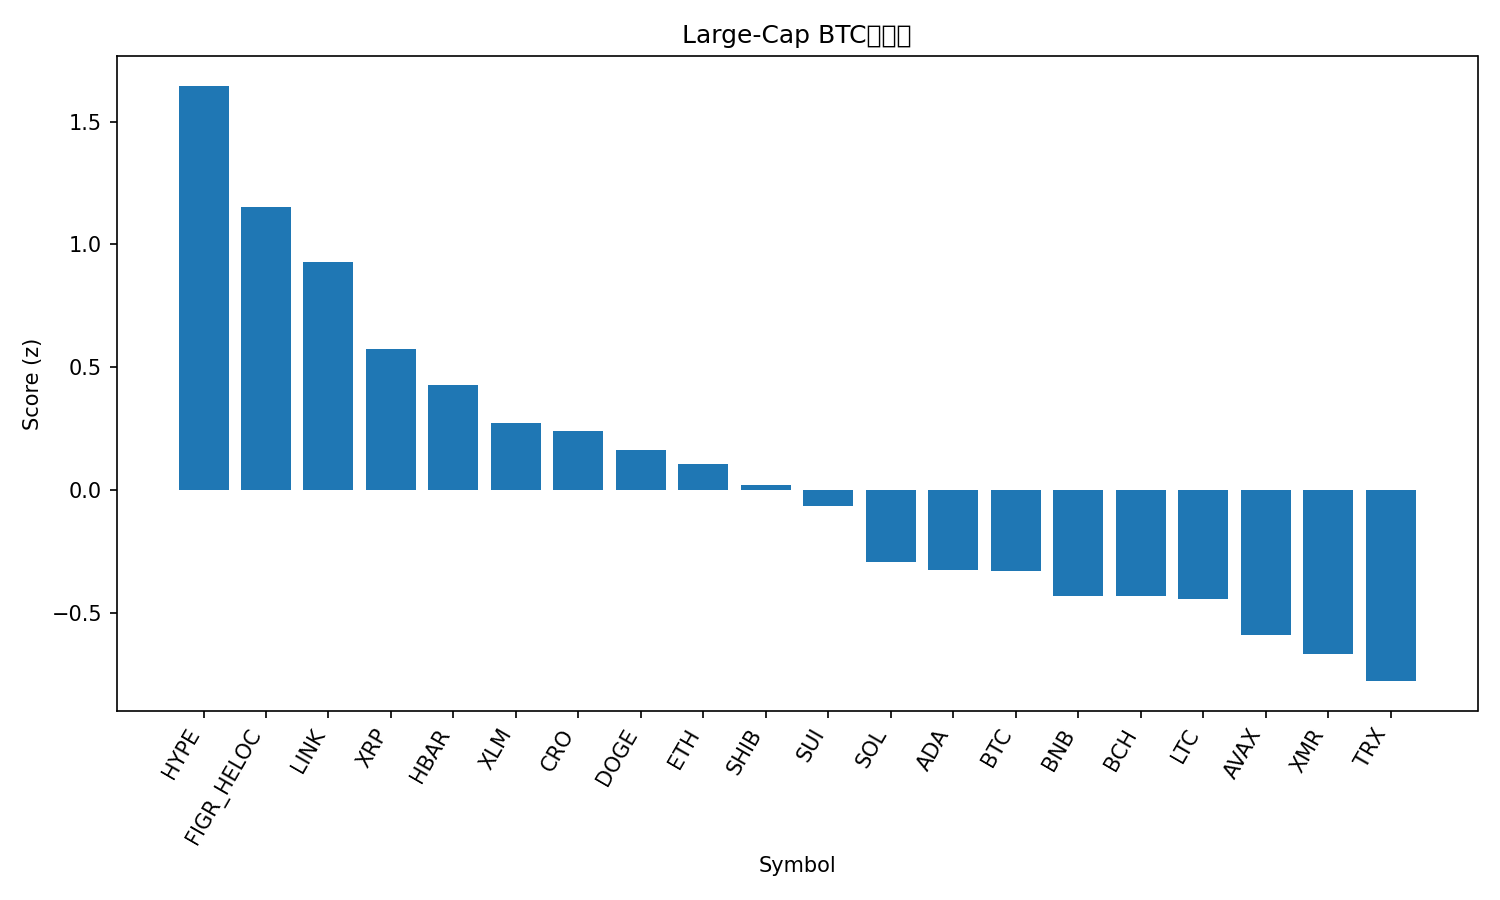

Data behind this chart, as committed beside it:
rank, name, symbol, price_btc, price_usd, pct_1h_btc, pct_24h_btc, pct_7d_btc, market_cap_rank, market_cap_usd, volume_usd, score
1, Hyperliquid, HYPE, 0.0004065, 45.69, 0.8773, 12.73, 19.28, 17, 12274840933, 469459638, 1.646
2, Figure Heloc, FIGR_HELOC, 8.95e-06, 1.0, 0.0008493, 99.79, -4.445, 15, 13235691013, 1500, 1.15
3, Chainlink, LINK, 0.0001612, 18.12, 0.8248, 0.2577, 2.744, 16, 12535550189, 939873506, 0.9291
4, XRP, XRP, 2.361e-05, 2.65, 0.4537, 3.741, 7.796, 4, 159240128267, 3229010829, 0.5747
5, Hedera, HBAR, 1.57e-06, 0.1762, 0.4687, 3.377, 2.092, 30, 7464473384, 118088504, 0.4262
6, Stellar, XLM, 2.93e-06, 0.3298, 0.3957, 2.396, 0.9603, 19, 10561153390, 138667974, 0.271
7, Cronos, CRO, 1.35e-06, 0.1513, 0.4409, -2.831, 0.545, 36, 5452558350, 19443945, 0.2406
8, Dogecoin, DOGE, 1.77e-06, 0.1985, 0.3696, -0.4968, 0.0002378, 9, 30048723026, 830623841, 0.1622
9, Ethereum, ETH, 0.03549, 3989, 0.3351, 0.3904, -2.356, 2, 481365685141, 11941945820, 0.1078
10, Shiba Inu, SHIB, 9.1631e-11, 1.03e-05, 0.2773, 0.8275, -0.7981, 34, 6048403810, 93194136, 0.02135
11, Sui, SUI, 2.279e-05, 2.56, 0.2235, 2.322, -2.108, 22, 9255655751, 537001724, -0.06676
12, Solana, SOL, 0.001736, 195.1, 0.0505, -0.04848, 0.2552, 6, 107139056879, 2904379746, -0.2914
13, Cardano, ADA, 5.87e-06, 0.6601, 0.04037, 0.4844, -0.3453, 11, 24068148984, 707181909, -0.3244
14, Bitcoin, BTC, 1.0, 112371, 0.0, 0.0, 0.0, 1, 2240642665181, 21401293236, -0.3312
15, BNB, BNB, 0.01004, 1129, -0.02799, 0.6316, -0.7113, 5, 156748436362, 1076620005, -0.4322
16, Bitcoin Cash, BCH, 0.004632, 520.6, -0.173, 1.452, 7.185, 21, 10356995544, 321337120, -0.4324
17, Litecoin, LTC, 0.0008726, 98.07, -0.08069, 1.4, 1.461, 29, 7495805938, 316218299, -0.4451
18, Avalanche, AVAX, 0.0001781, 20.02, -0.08558, 2.511, -4.557, 26, 8540496688, 332713355, -0.5918
19, Monero, XMR, 0.003011, 338.4, -0.2743, 3.013, 3.132, 32, 6239976737, 148856731, -0.6654
20, TRON, TRX, 2.64e-06, 0.2972, -0.07036, -0.7761, -10.48, 10, 28077030389, 583348878, -0.7776
21, USDT0, USDT0, 8.9e-06, 1.001, -0.4674, -0.596, -5.129, 31, 7156982537, 144663941, -1.231
